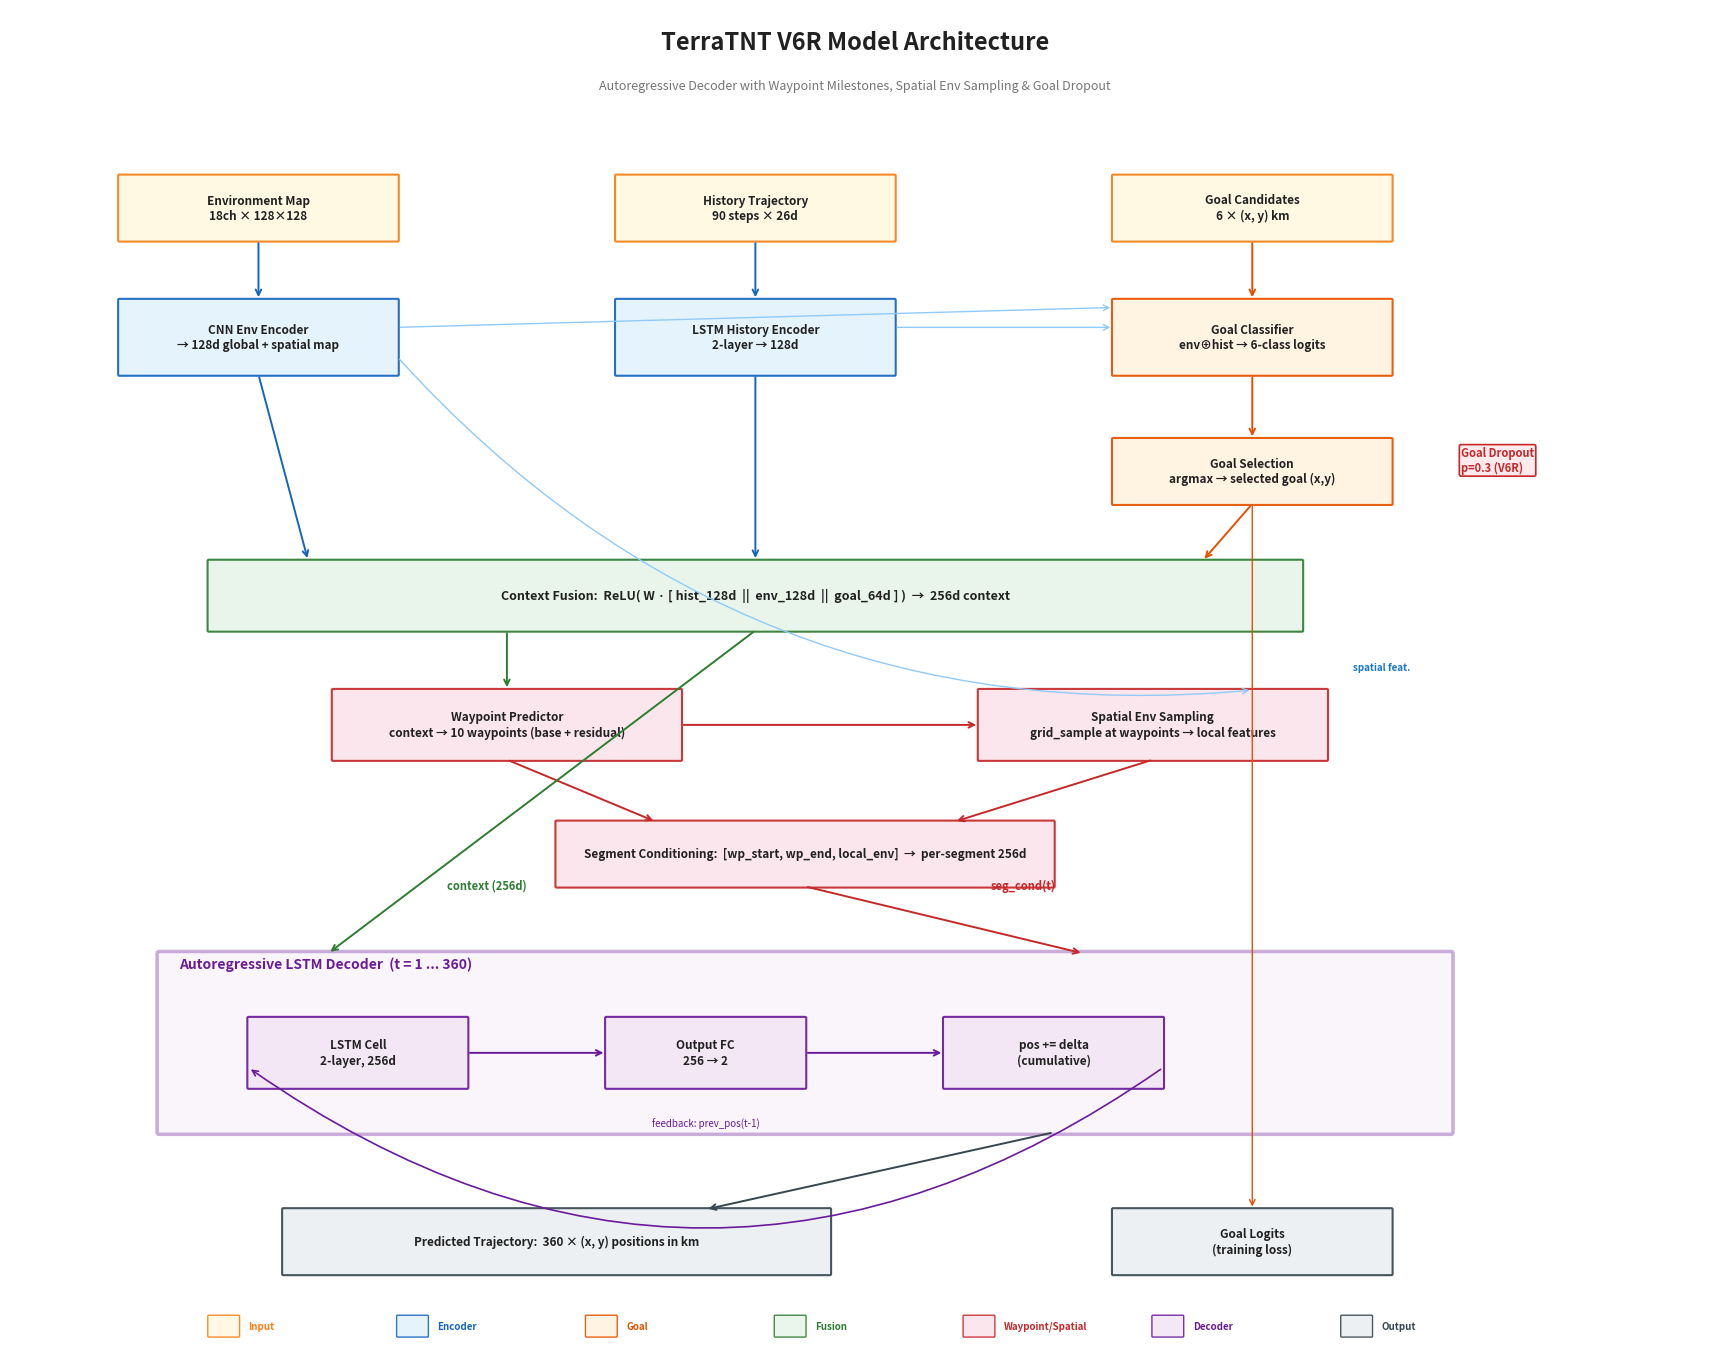

This chart was generated by the following Python code: (Note: this script raises an exception after producing the figure.)
#!/usr/bin/env python3
"""Draw V6R model architecture diagram for the paper."""
import matplotlib
matplotlib.use('Agg')
import matplotlib.pyplot as plt
from matplotlib.patches import FancyBboxPatch
import numpy as np

try:
    import matplotlib.font_manager as fm
    _fp = '/usr/share/fonts/opentype/noto/NotoSansCJK-Regular.ttc'
    fm.fontManager.addfont(_fp)
    plt.rcParams['font.sans-serif'] = [fm.FontProperties(fname=_fp).get_name(), 'DejaVu Sans']
except Exception:
    pass
plt.rcParams['font.family'] = 'sans-serif'
plt.rcParams['axes.unicode_minus'] = False

C_IN   = ('#FFF8E1', '#F57F17')
C_ENC  = ('#E3F2FD', '#1565C0')
C_GOAL = ('#FFF3E0', '#E65100')
C_FUS  = ('#E8F5E9', '#2E7D32')
C_DEC  = ('#F3E5F5', '#6A1B9A')
C_WP   = ('#FCE4EC', '#C62828')
C_OUT  = ('#ECEFF1', '#37474F')

def box(ax, cx, cy, w, h, fc, ec, label, fs=8.5, lw=1.5):
    """Draw centered box at (cx, cy)."""
    x, y = cx - w/2, cy - h/2
    p = FancyBboxPatch((x, y), w, h, boxstyle="round,pad=0.012",
                       facecolor=fc, edgecolor=ec, lw=lw, alpha=0.92, zorder=2)
    ax.add_patch(p)
    ax.text(cx, cy, label, ha='center', va='center',
            fontsize=fs, color='#212121', fontweight='bold', zorder=3, linespacing=1.25)
    return (cx, cy, w, h)

def arr(ax, x1, y1, x2, y2, c='#455A64', lw=1.4):
    ax.annotate('', xy=(x2, y2), xytext=(x1, y1),
                arrowprops=dict(arrowstyle='->', color=c, lw=lw), zorder=5)

def larr(ax, x1, y1, x2, y2, label, c='#455A64', side='right'):
    """Arrow with label."""
    arr(ax, x1, y1, x2, y2, c=c)
    mx, my = (x1+x2)/2, (y1+y2)/2
    ha = 'left' if side == 'right' else 'right'
    dx = 0.08 if side == 'right' else -0.08
    ax.text(mx+dx, my, label, fontsize=6.5, color=c, ha=ha, va='center', zorder=6)

# ── Layout: 3 columns, top-to-bottom ──
# Col1 (x=2.5): Inputs + Encoders
# Col2 (x=7.5): Goal + Fusion (center)
# Col3 (x=12.5): Waypoint + Spatial
# Bottom span: Decoder + Output

W, H = 17, 13.5
fig, ax = plt.subplots(figsize=(W, H))
ax.set_xlim(0, W); ax.set_ylim(0, H); ax.set_aspect('equal'); ax.axis('off')

# Title
ax.text(W/2, 13.1, 'TerraTNT V6R Model Architecture', ha='center',
        fontsize=17, fontweight='bold', color='#212121')
ax.text(W/2, 12.7, 'Autoregressive Decoder with Waypoint Milestones, Spatial Env Sampling & Goal Dropout',
        ha='center', fontsize=9, color='#757575')

# ════════════════════════════════════════
# ROW 1 (y=11.5): INPUTS
# ════════════════════════════════════════
r1 = 11.5
bw, bh = 2.8, 0.65
box(ax, 2.5, r1, bw, bh, *C_IN, 'Environment Map\n18ch × 128×128')
box(ax, 7.5, r1, bw, bh, *C_IN, 'History Trajectory\n90 steps × 26d')
box(ax, 12.5, r1, bw, bh, *C_IN, 'Goal Candidates\n6 × (x, y) km')

# ════════════════════════════════════════
# ROW 2 (y=10.2): ENCODERS + CLASSIFIER
# ════════════════════════════════════════
r2 = 10.2
box(ax, 2.5, r2, bw, 0.75, *C_ENC, 'CNN Env Encoder\n→ 128d global + spatial map')
box(ax, 7.5, r2, bw, 0.75, *C_ENC, 'LSTM History Encoder\n2-layer → 128d')
box(ax, 12.5, r2, bw, 0.75, *C_GOAL, 'Goal Classifier\nenv⊕hist → 6-class logits')

# Row1 → Row2
arr(ax, 2.5, r1-bh/2, 2.5, r2+0.75/2, c=C_ENC[1])
arr(ax, 7.5, r1-bh/2, 7.5, r2+0.75/2, c=C_ENC[1])
arr(ax, 12.5, r1-bh/2, 12.5, r2+0.75/2, c=C_GOAL[1])
# env,hist → classifier
arr(ax, 2.5+bw/2, r2+0.1, 12.5-bw/2, r2+0.3, c='#90CAF9', lw=1.0)
arr(ax, 7.5+bw/2, r2+0.1, 12.5-bw/2, r2+0.1, c='#90CAF9', lw=1.0)

# ════════════════════════════════════════
# ROW 3 (y=8.8): GOAL SELECTION + DROPOUT
# ════════════════════════════════════════
r3 = 8.85
box(ax, 12.5, r3, bw, 0.65, *C_GOAL, 'Goal Selection\nargmax → selected goal (x,y)')
arr(ax, 12.5, r2-0.75/2, 12.5, r3+0.65/2, c=C_GOAL[1])

# Goal Dropout badge
ax.text(14.6, r3, 'Goal Dropout\np=0.3 (V6R)', fontsize=8,
        color='#C62828', fontweight='bold', fontstyle='italic',
        bbox=dict(boxstyle='round,pad=0.15', fc='#FFEBEE', ec='#C62828', lw=1.2))

# ════════════════════════════════════════
# ROW 4 (y=7.6): CONTEXT FUSION (full width)
# ════════════════════════════════════════
r4 = 7.6
box(ax, 7.5, r4, 11.0, 0.7, *C_FUS,
    'Context Fusion:  ReLU( W · [ hist_128d  ||  env_128d  ||  goal_64d ] )  →  256d context', fs=9)

# env → fusion
arr(ax, 2.5, r2-0.75/2, 3.0, r4+0.7/2, c=C_ENC[1])
# hist → fusion
arr(ax, 7.5, r2-0.75/2, 7.5, r4+0.7/2, c=C_ENC[1])
# goal → fusion
arr(ax, 12.5, r3-0.65/2, 12.0, r4+0.7/2, c=C_GOAL[1])

# ════════════════════════════════════════
# ROW 5 (y=6.3): WAYPOINT PREDICTOR
# ════════════════════════════════════════
r5 = 6.3
box(ax, 5.0, r5, 3.5, 0.7, *C_WP,
    'Waypoint Predictor\ncontext → 10 waypoints (base + residual)')
arr(ax, 5.0, r4-0.7/2, 5.0, r5+0.7/2, c=C_FUS[1])

# ════════════════════════════════════════
# ROW 5b (y=6.3): SPATIAL ENV SAMPLING (right)
# ════════════════════════════════════════
box(ax, 11.5, r5, 3.5, 0.7, *C_WP,
    'Spatial Env Sampling\ngrid_sample at waypoints → local features')
# waypoints → spatial
arr(ax, 5.0+3.5/2, r5, 11.5-3.5/2, r5, c=C_WP[1])
# env spatial → spatial sampling
ax.annotate('', xy=(11.5+1.0, r5+0.7/2), xytext=(2.5+bw/2, r2-0.2),
            arrowprops=dict(arrowstyle='->', color='#90CAF9', lw=1.0,
                           connectionstyle='arc3,rad=0.25'), zorder=4)
ax.text(13.8, r5+0.55, 'spatial feat.', fontsize=7, color='#1976D2', ha='center',
        fontweight='bold')

# ════════════════════════════════════════
# ROW 6 (y=5.0): SEGMENT CONDITIONING
# ════════════════════════════════════════
r6 = 5.0
box(ax, 8.0, r6, 5.0, 0.65, *C_WP,
    'Segment Conditioning:  [wp_start, wp_end, local_env]  →  per-segment 256d')
arr(ax, 5.0, r5-0.7/2, 6.5, r6+0.65/2, c=C_WP[1])
arr(ax, 11.5, r5-0.7/2, 9.5, r6+0.65/2, c=C_WP[1])

# ════════════════════════════════════════
# ROW 7 (y=2.5-4.0): AUTOREGRESSIVE DECODER
# ════════════════════════════════════════
dy_top, dy_bot = 4.0, 2.2
p = FancyBboxPatch((1.5, dy_bot), 13.0, dy_top-dy_bot,
                   boxstyle="round,pad=0.02", facecolor=C_DEC[0],
                   edgecolor=C_DEC[1], lw=2.5, alpha=0.35, zorder=0)
ax.add_patch(p)
ax.text(1.7, dy_top-0.15, 'Autoregressive LSTM Decoder  (t = 1 ... 360)', ha='left',
        fontsize=10, fontweight='bold', color=C_DEC[1], zorder=1)

# Decoder internal boxes
dc = (dy_top + dy_bot) / 2 - 0.1
box(ax, 3.5, dc, 2.2, 0.7, C_DEC[0], C_DEC[1], 'LSTM Cell\n2-layer, 256d')
box(ax, 7.0, dc, 2.0, 0.7, C_DEC[0], C_DEC[1], 'Output FC\n256 → 2')
box(ax, 10.5, dc, 2.2, 0.7, C_DEC[0], C_DEC[1], 'pos += delta\n(cumulative)')

arr(ax, 3.5+2.2/2, dc, 7.0-2.0/2, dc, c=C_DEC[1])
arr(ax, 7.0+2.0/2, dc, 10.5-2.2/2, dc, c=C_DEC[1])

# Feedback loop (curved arrow from pos back to LSTM input)
ax.annotate('', xy=(3.5-2.2/2, dc-0.15), xytext=(10.5+2.2/2, dc-0.15),
            arrowprops=dict(arrowstyle='->', color=C_DEC[1], lw=1.2,
                           connectionstyle='arc3,rad=-0.35'), zorder=5)
ax.text(7.0, dy_bot+0.05, 'feedback: prev_pos(t-1)', fontsize=7,
        color=C_DEC[1], ha='center', fontstyle='italic', zorder=6)

# context → decoder (from fusion)
arr(ax, 7.5, r4-0.7/2, 3.5-0.3, dy_top, c=C_FUS[1])
ax.text(4.8, 4.65, 'context (256d)', fontsize=8, color=C_FUS[1],
        fontweight='bold', ha='center', zorder=6)

# seg_cond → decoder
arr(ax, 8.0, r6-0.65/2, 10.5+0.3, dy_top, c=C_WP[1])
ax.text(10.2, 4.65, 'seg_cond(t)', fontsize=8, color=C_WP[1],
        fontweight='bold', ha='center', zorder=6)

# ════════════════════════════════════════
# ROW 8 (y=1.0): OUTPUTS
# ════════════════════════════════════════
r8 = 1.1
box(ax, 5.5, r8, 5.5, 0.65, *C_OUT,
    'Predicted Trajectory:  360 × (x, y) positions in km')
arr(ax, 10.5, dy_bot, 7.0, r8+0.65/2, c=C_OUT[1])

box(ax, 12.5, r8, 2.8, 0.65, *C_OUT, 'Goal Logits\n(training loss)')
arr(ax, 12.5, r3-0.65/2, 12.5, r8+0.65/2, c=C_GOAL[1], lw=1.0)

# ════════════════════════════════════════
# LEGEND
# ════════════════════════════════════════
items = [(C_IN, 'Input'), (C_ENC, 'Encoder'), (C_GOAL, 'Goal'),
         (C_FUS, 'Fusion'), (C_WP, 'Waypoint/Spatial'), (C_DEC, 'Decoder'), (C_OUT, 'Output')]
lx = 2.0
for (fc, ec), lb in items:
    p = FancyBboxPatch((lx, 0.15), 0.3, 0.2, boxstyle="round,pad=0.01",
                       facecolor=fc, edgecolor=ec, lw=1, alpha=0.9, zorder=2)
    ax.add_patch(p)
    ax.text(lx+0.4, 0.25, lb, fontsize=7, color=ec, fontweight='bold', va='center')
    lx += 1.9

plt.tight_layout(pad=0.3)
out = '/home/<user>/文档/programwork/outputs/paper_figures/fig_v6r_architecture'
fig.savefig(out + '.pdf', dpi=300, bbox_inches='tight', facecolor='white')
fig.savefig(out + '.png', dpi=200, bbox_inches='tight', facecolor='white')
print(f'Saved: {out}.pdf/.png')
plt.close()
